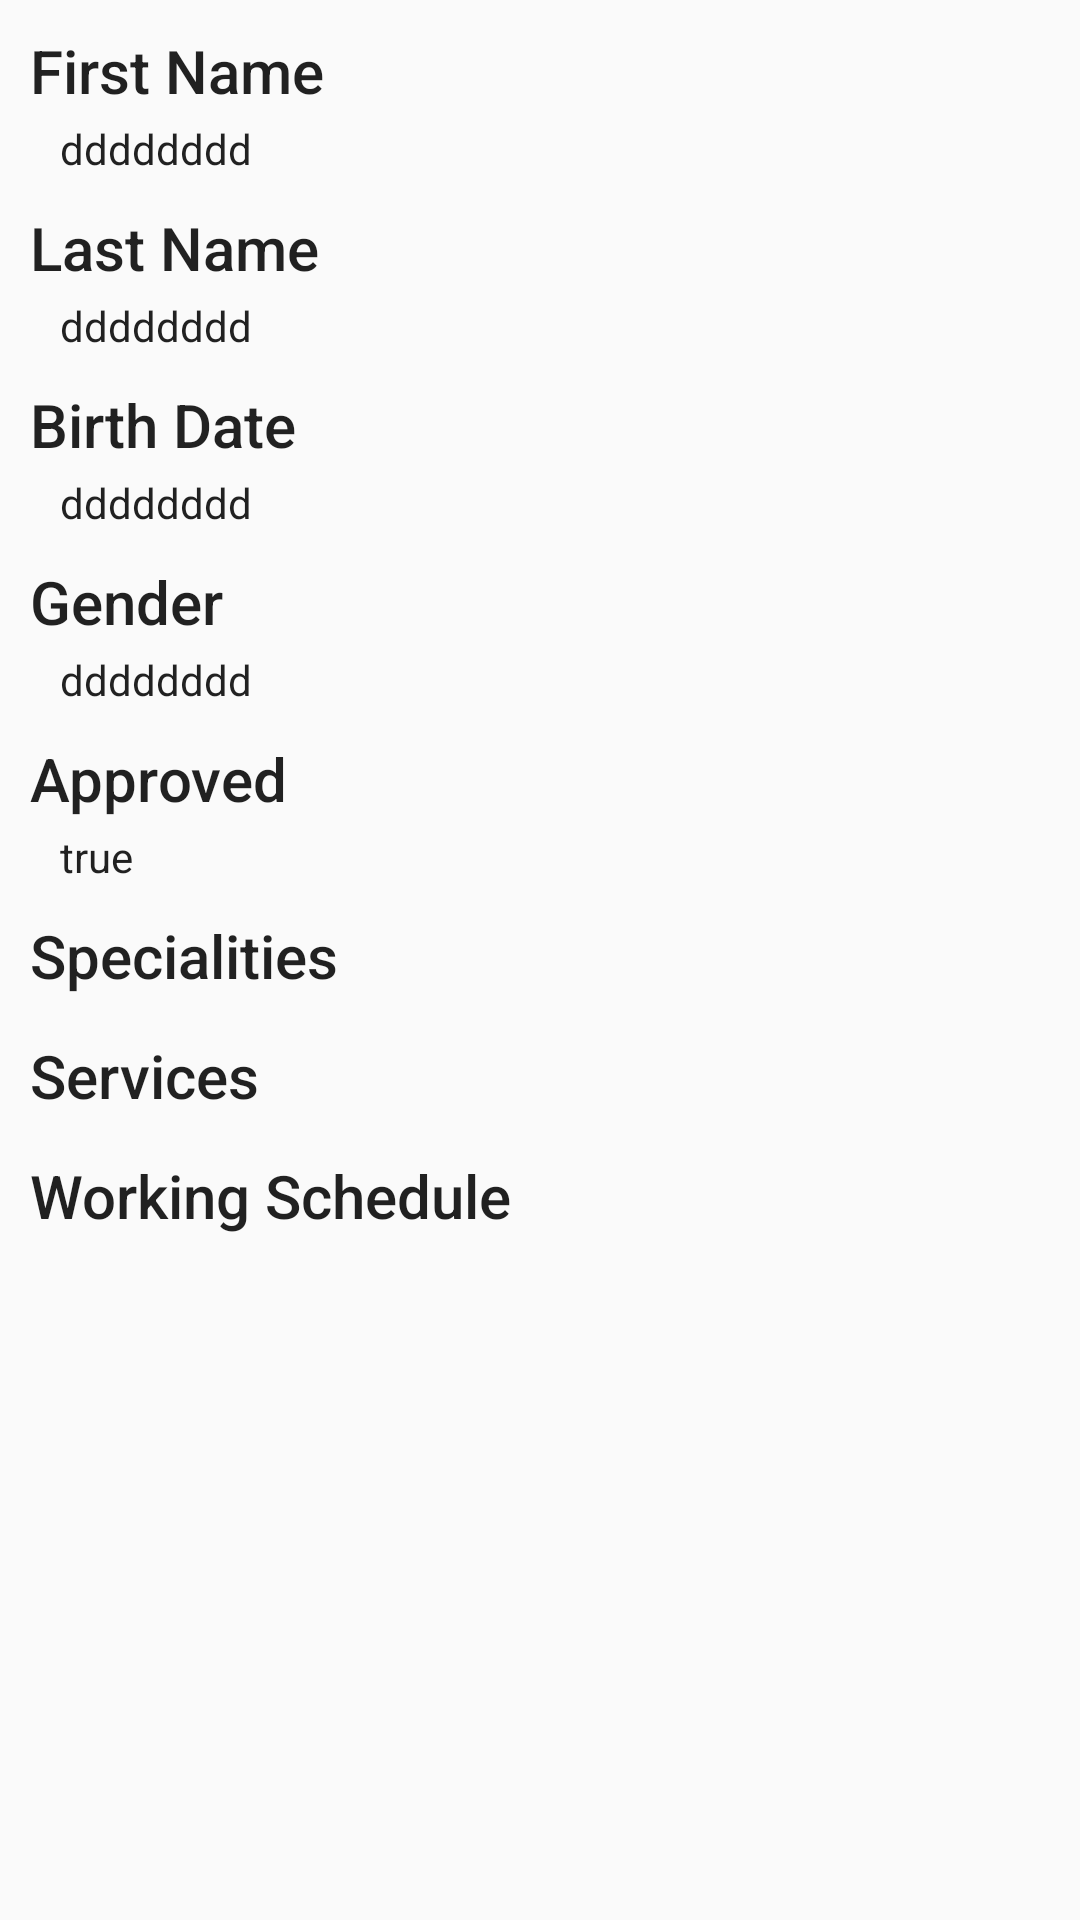

Here is an Android app screen rendered from its layout file. Give the layout XML and the strings, colors and styles it references.
<!-- AndroidManifest.xml: application theme AppTheme -->
<!-- res/layout/doctor_view_dialog.xml -->
<?xml version="1.0" encoding="utf-8"?>
<ScrollView xmlns:android="http://schemas.android.com/apk/res/android"
    android:layout_width="match_parent"
    android:layout_height="match_parent">

    <LinearLayout
        android:layout_width="match_parent"
        android:layout_height="wrap_content"
        android:orientation="vertical">

        <TextView
            android:layout_width="match_parent"
            android:layout_height="wrap_content"
            android:paddingLeft="10dp"
            android:paddingRight="10dp"
            android:paddingTop="10dp"
            android:text="@string/user_firstName"
            android:textAppearance="@style/TextAppearance.AppCompat.Title" />


        <TextView
            android:id="@+id/doctor_firstName_tv"
            android:layout_width="match_parent"
            android:layout_height="wrap_content"
            android:paddingLeft="20dp"
            android:paddingRight="20dp"
            android:paddingTop="3dp"
            android:text="dddddddd"
            android:textAppearance="@style/TextAppearance.AppCompat.Body1" />


        <TextView
            android:layout_width="match_parent"
            android:layout_height="wrap_content"
            android:paddingLeft="10dp"
            android:paddingRight="10dp"
            android:paddingTop="10dp"
            android:text="@string/user_lastName"
            android:textAppearance="@style/TextAppearance.AppCompat.Title" />


        <TextView
            android:id="@+id/doctor_lastName_tv"
            android:layout_width="match_parent"
            android:layout_height="wrap_content"
            android:paddingLeft="20dp"
            android:paddingRight="20dp"
            android:paddingTop="3dp"
            android:text="dddddddd"
            android:textAppearance="@style/TextAppearance.AppCompat.Body1" />


        <TextView
            android:layout_width="match_parent"
            android:layout_height="wrap_content"
            android:paddingLeft="10dp"
            android:paddingRight="10dp"
            android:paddingTop="10dp"
            android:text="@string/user_birthDate"
            android:textAppearance="@style/TextAppearance.AppCompat.Title" />


        <TextView
            android:id="@+id/doctor_birthDate_tv"
            android:layout_width="match_parent"
            android:layout_height="wrap_content"
            android:paddingLeft="20dp"
            android:paddingRight="20dp"
            android:paddingTop="3dp"
            android:text="dddddddd"
            android:textAppearance="@style/TextAppearance.AppCompat.Body1" />


        <TextView
            android:layout_width="match_parent"
            android:layout_height="wrap_content"
            android:paddingLeft="10dp"
            android:paddingRight="10dp"
            android:paddingTop="10dp"
            android:text="@string/user_gender"
            android:textAppearance="@style/TextAppearance.AppCompat.Title" />


        <TextView
            android:id="@+id/doctor_gender_tv"
            android:layout_width="match_parent"
            android:layout_height="wrap_content"
            android:paddingLeft="20dp"
            android:paddingRight="20dp"
            android:paddingTop="3dp"
            android:text="dddddddd"
            android:textAppearance="@style/TextAppearance.AppCompat.Body1" />


        <TextView
            android:layout_width="match_parent"
            android:layout_height="wrap_content"
            android:paddingLeft="10dp"
            android:paddingRight="10dp"
            android:paddingTop="10dp"
            android:text="@string/doctor_approved"
            android:textAppearance="@style/TextAppearance.AppCompat.Title" />


        <TextView
            android:id="@+id/doctor_approved_tv"
            android:layout_width="match_parent"
            android:layout_height="wrap_content"
            android:paddingLeft="20dp"
            android:paddingRight="20dp"
            android:paddingTop="3dp"
            android:text="true"
            android:textAppearance="@style/TextAppearance.AppCompat.Body1" />


        <TextView
            android:layout_width="match_parent"
            android:layout_height="wrap_content"
            android:paddingLeft="10dp"
            android:paddingRight="10dp"
            android:paddingTop="10dp"
            android:text="@string/specialities"
            android:textAppearance="@style/TextAppearance.AppCompat.Title" />

        <ListView
            android:id="@+id/doctor_specialities"
            android:layout_width="match_parent"
            android:layout_height="wrap_content"
            android:layout_marginLeft="20dp"
            android:layout_marginRight="20dp"
            android:layout_marginTop="3dp" />

        <TextView
            android:layout_width="match_parent"
            android:layout_height="wrap_content"
            android:paddingLeft="10dp"
            android:paddingRight="10dp"
            android:paddingTop="10dp"
            android:text="@string/services"
            android:textAppearance="@style/TextAppearance.AppCompat.Title" />

        <ListView
            android:id="@+id/doctor_services"
            android:layout_width="match_parent"
            android:layout_height="wrap_content"
            android:layout_marginLeft="20dp"
            android:layout_marginRight="20dp"
            android:layout_marginTop="3dp" />


        <TextView
            android:layout_width="match_parent"
            android:layout_height="wrap_content"
            android:paddingLeft="10dp"
            android:paddingRight="10dp"
            android:paddingTop="10dp"
            android:text="@string/working_schdule"
            android:textAppearance="@style/TextAppearance.AppCompat.Title" />

        <ListView
            android:id="@+id/doctor_workingSchedule"
            android:layout_width="match_parent"
            android:layout_height="wrap_content"
            android:layout_marginLeft="20dp"
            android:layout_marginRight="20dp"
            android:layout_marginTop="3dp" />
    </LinearLayout>

</ScrollView>
<!-- resources referenced by this layout -->
<resources>
  <string name="doctor_approved">Approved</string>
  <string name="services">Services</string>
  <string name="specialities">Specialities</string>
  <string name="user_birthDate">Birth Date</string>
  <string name="user_firstName">First Name</string>
  <string name="user_gender">Gender</string>
  <string name="user_lastName">Last Name</string>
  <string name="working_schdule">Working Schedule</string>
  <style name="AppTheme" parent="Theme.AppCompat.Light.NoActionBar">
          
          <item name="colorPrimary">@color/colorPrimary</item>
          <item name="colorPrimaryDark">@color/colorPrimaryDark</item>
          <item name="colorAccent">@color/colorAccent</item>
      </style>
  <color name="colorPrimary">#3F51B5</color>
  <color name="colorPrimaryDark">#303F9F</color>
  <color name="colorAccent">#FF4081</color>
</resources>
